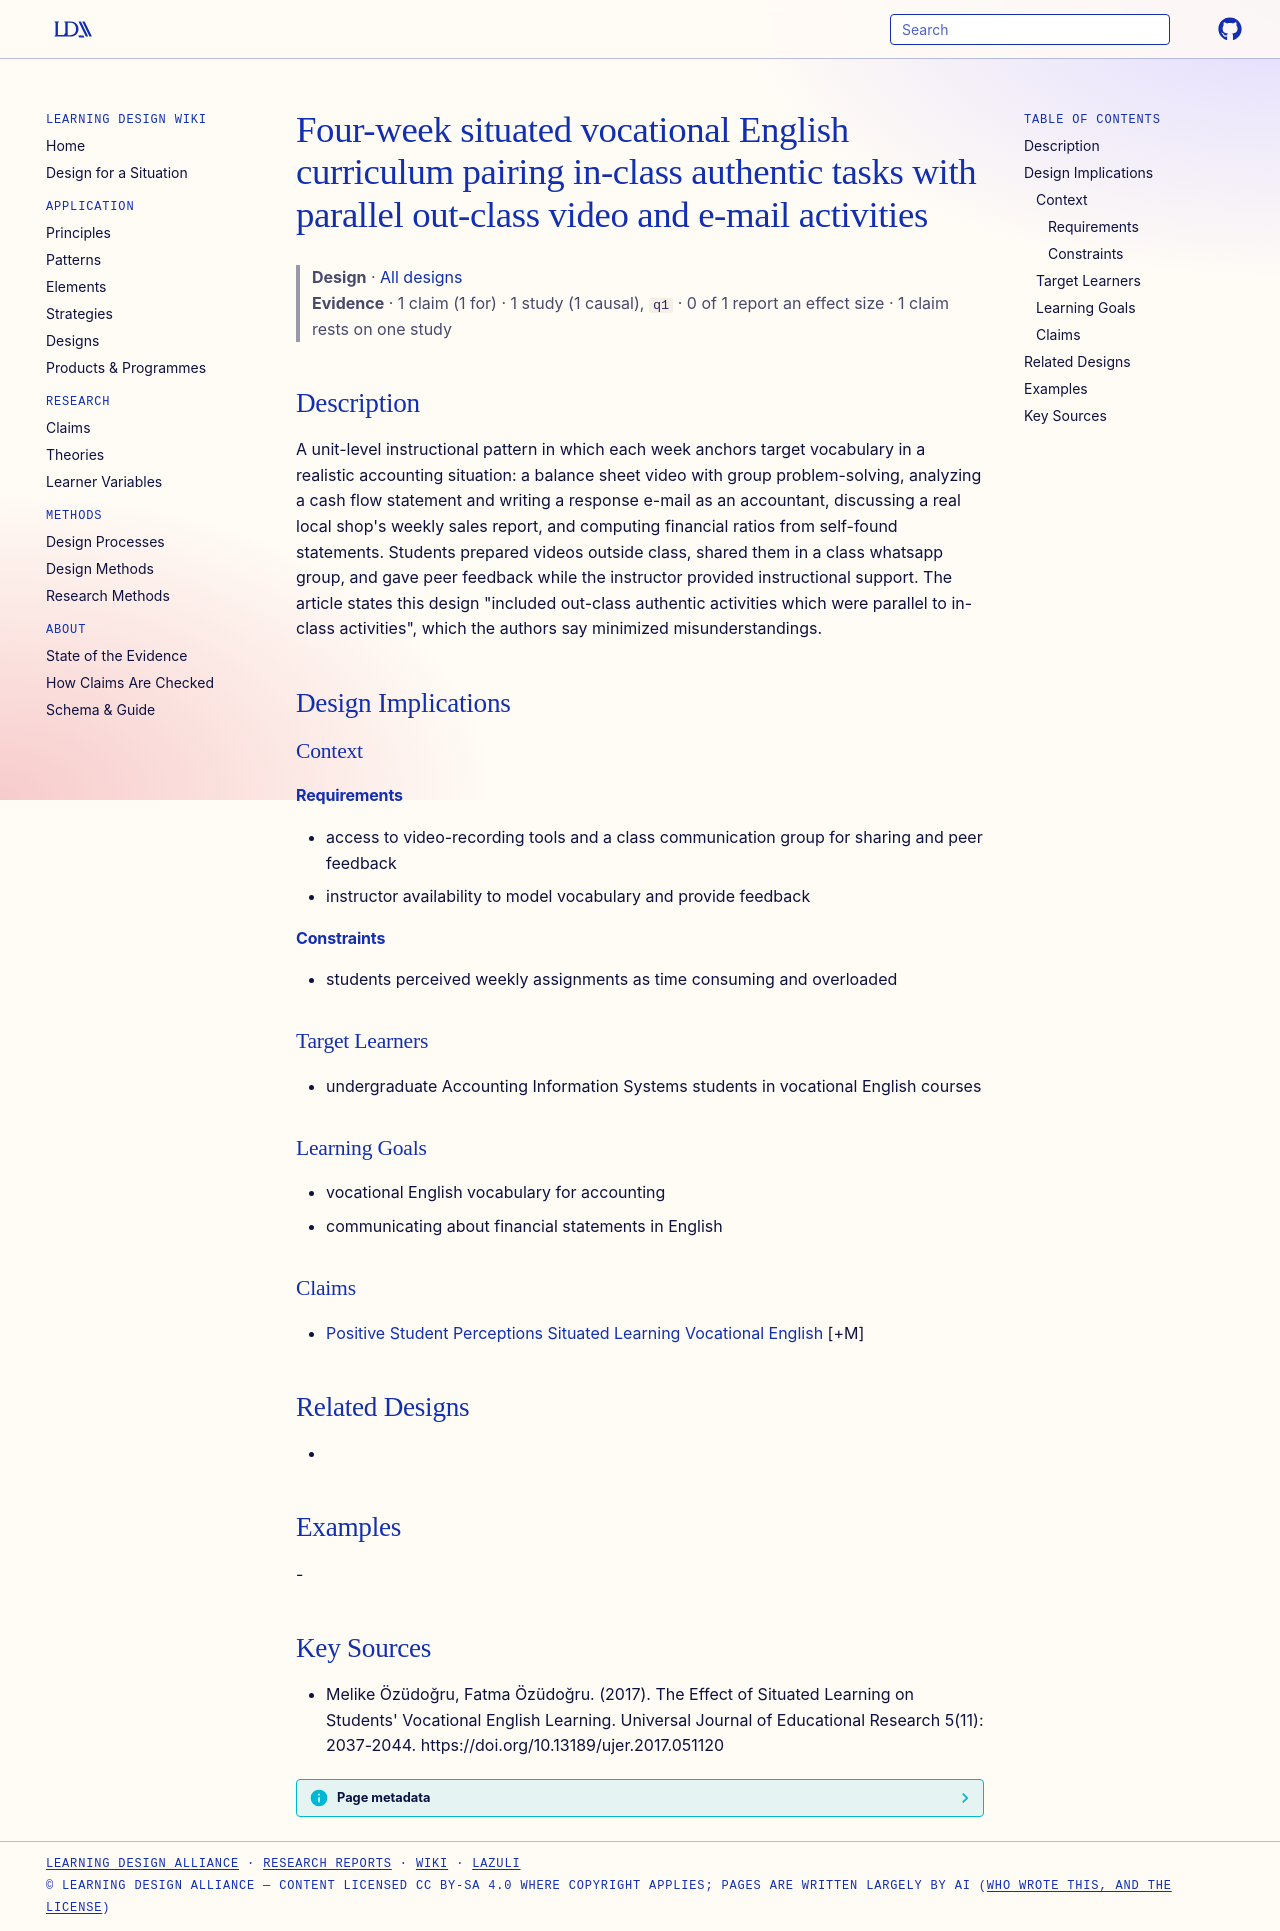

repository: Learning-Design-Alliance/learning-wiki · page: designs/situated-vocational-english-four-week-curriculum-pattern/index.html · generator: mkdocs

---
type: design
id: situated-vocational-english-four-week-curriculum-pattern
title: Four-week situated vocational English curriculum pairing in-class authentic tasks with parallel out-class video and e-mail activities
description: "A unit-level instructional pattern in which each week anchors target vocabulary in a realistic accounting situation: a balance sheet video with group problem-solving, analyzing a cash flow statement and writing a resp..."
status: review
generated:
  by: "process:settle-candidates"
  at: 2026-11-03
sources:
  - id: melike-özüdoğru-2017
    resource: "https://doi.org/10.13189/ujer.2017.051120"
    title: "Melike Özüdoğru, Fatma Özüdoğru. (2017). The Effect of Situated Learning on Students' Vocational English Learning. Universal Journal of Educational Research 5(11): 2037-2044. https://doi.org/10.13189/ujer.2017.051120"
    author: Melike Özüdoğru, Fatma Özüdoğru
---

# Four-week situated vocational English curriculum pairing in-class authentic tasks with parallel out-class video and e-mail activities

> **Design** · [All designs](index.md)
> **Evidence** · 1 claim (1 for) · 1 study (1 causal), `q1` · 0 of 1 report an effect size · 1 claim rests on one study

## Description
A unit-level instructional pattern in which each week anchors target vocabulary in a realistic accounting situation: a balance sheet video with group problem-solving, analyzing a cash flow statement and writing a response e-mail as an accountant, discussing a real local shop's weekly sales report, and computing financial ratios from self-found statements. Students prepared videos outside class, shared them in a class whatsapp group, and gave peer feedback while the instructor provided instructional support. The article states this design "included out-class authentic activities which were parallel to in-class activities", which the authors say minimized misunderstandings.

## Design Implications

### Context
#### Requirements
- access to video-recording tools and a class communication group for sharing and peer feedback
- instructor availability to model vocabulary and provide feedback
#### Constraints
- students perceived weekly assignments as time consuming and overloaded

### Target Learners
- undergraduate Accounting Information Systems students in vocational English courses

### Learning Goals
- vocational English vocabulary for accounting
- communicating about financial statements in English

### Claims
- [Positive Student Perceptions Situated Learning Vocational English](../claims/positive-student-perceptions-situated-learning-vocational-english.md) [+M]

## Related Designs
- 

## Examples
-

## Key Sources
- Melike Özüdoğru, Fatma Özüdoğru. (2017). The Effect of Situated Learning on Students' Vocational English Learning. Universal Journal of Educational Research 5(11): 2037-2044. https://doi.org/10.13189/ujer.2017.051120
